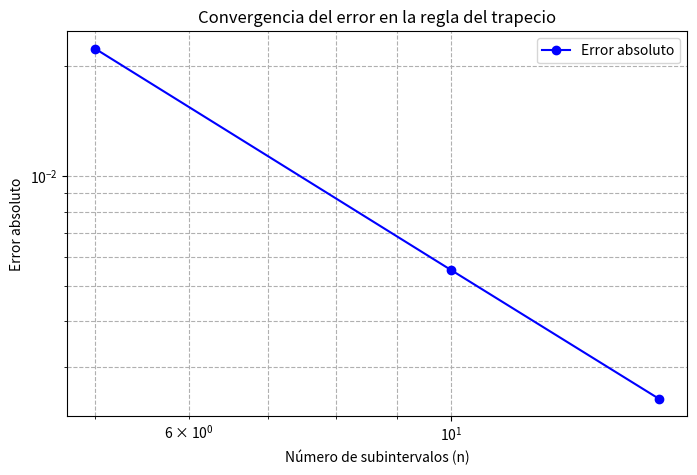

The matplotlib source for this figure:
import numpy as np
import matplotlib.pyplot as plt
from scipy.integrate import quad

# Función a integrar: f(x) = e^{-x²}
def f(x):
    return np.exp(-x**2)

# Implementación de la regla del trapecio compuesta
def trapezoidal_rule(a, b, n):
    h = (b - a) / n
    x = np.linspace(a, b, n+1)
    y = f(x)
    integral = (h / 2) * (y[0] + 2 * np.sum(y[1:-1]) + y[-1])  # Corregido
    return integral, x, y

# Parámetros de integración
a, b = 1, 4
n_values = [5, 10, 15]  # Subintervalos a evaluar

# Solución "exacta" usando scipy.integrate.quad
exact_integral, _ = quad(f, a, b)

# Calcular aproximaciones y errores para cada n
results = []
for n in n_values:
    approx, x_vals, y_vals = trapezoidal_rule(a, b, n)
    error = np.abs(exact_integral - approx)
    results.append((n, approx, error))

# Imprimir resultados
print("Resultados de la aproximación:")
print("---------------------------------")
print(f"Valor de referencia (quad): {exact_integral:.8f}\n")
for n, approx, error in results:
    print(f"n = {n}:")
    print(f"Aproximación = {approx:.8f}")
    print(f"Error absoluto = {error:.4e}")
    print("---------------------------------")

# Gráfica de convergencia del error
n_list = [n for n, _, _ in results]
error_list = [err for _, _, err in results]

plt.figure(figsize=(8, 5))
plt.plot(n_list, error_list, 'bo-', label="Error absoluto")
plt.xlabel("Número de subintervalos (n)")
plt.ylabel("Error absoluto")
plt.title("Convergencia del error en la regla del trapecio")
plt.yscale("log")
plt.xscale("log")
plt.grid(which="both", linestyle="--")
plt.legend()
plt.savefig("convergencia_error.png")
plt.show()